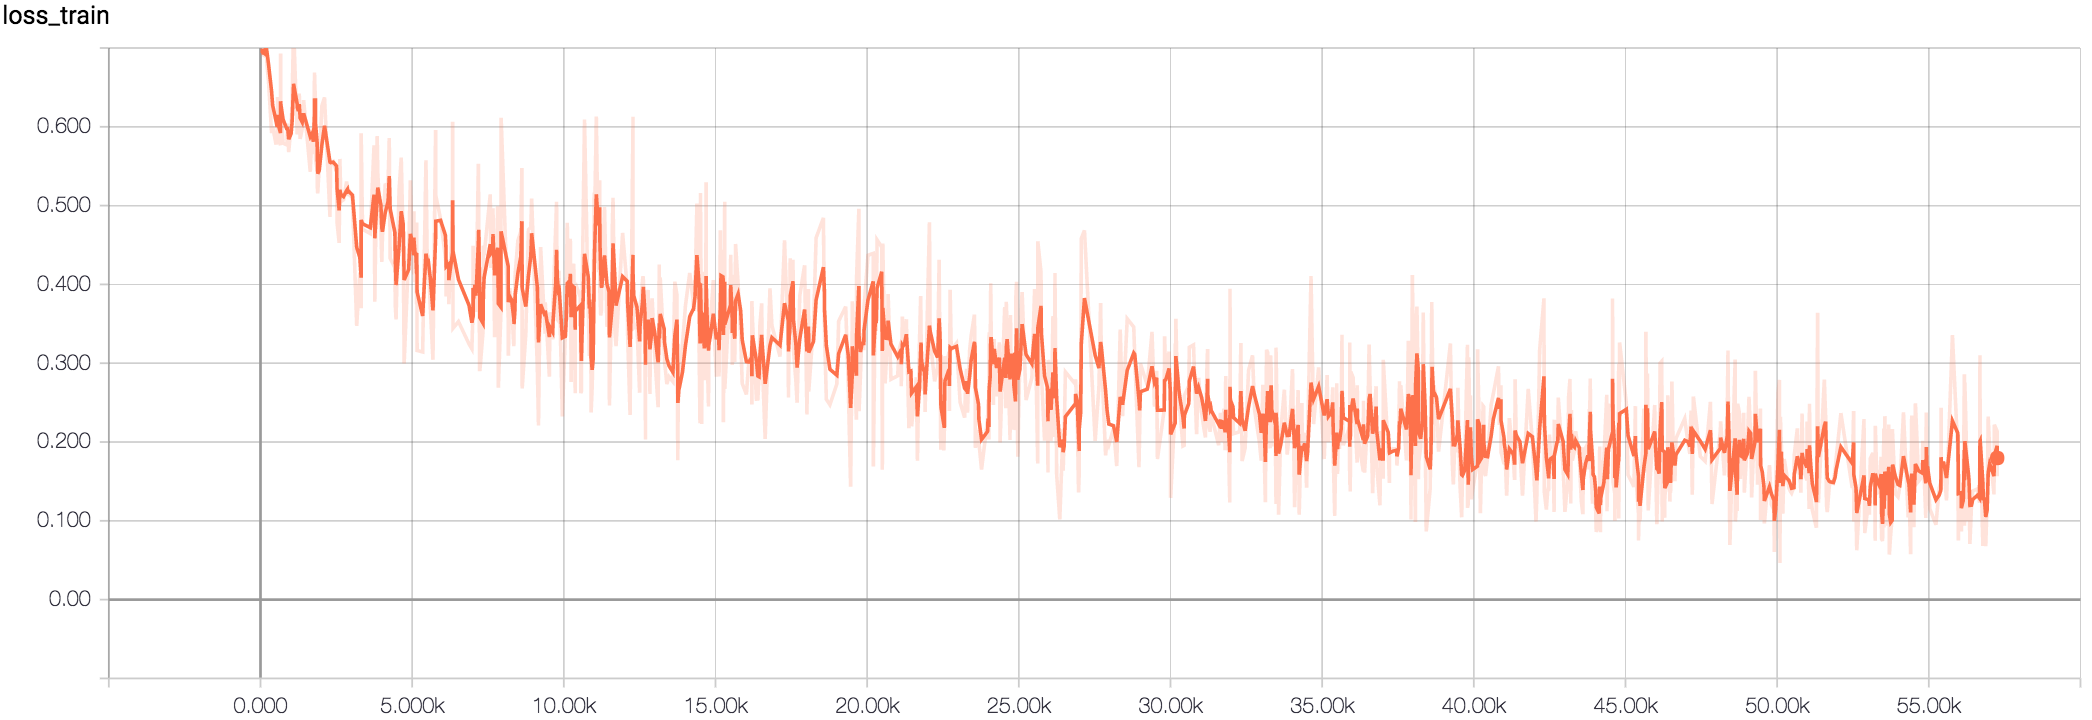

Source data for this figure (header and first rows):
Wall time, Step, Value
1509984349, 24, 0.6935
1509984363, 56, 0.694
1509984364, 59, 0.7012
1509984374, 82, 0.6965
1509984374, 83, 0.6914
1509984402, 142, 0.69
1509984414, 170, 0.7243
1509984436, 215, 0.678
1509984457, 264, 0.6581
1509984504, 366, 0.5921
1509984522, 402, 0.6003
1509984574, 513, 0.5774
1509984590, 550, 0.589
1509984595, 563, 0.6379
1509984606, 588, 0.5831
1509984640, 660, 0.5768
1509984641, 663, 0.693
1509984644, 668, 0.6248
1509984679, 745, 0.5792
1509984739, 876, 0.5769
1509984742, 883, 0.6042
1509984753, 904, 0.5886
1509984765, 930, 0.5679
1509984801, 1008, 0.6014
1509984815, 1041, 0.6275
1509984837, 1090, 0.7279
1509984893, 1210, 0.5902
1509984895, 1215, 0.6182
1509984909, 1247, 0.6131
1509984923, 1279, 0.6421
1509984938, 1307, 0.5846
1509984968, 1376, 0.5979
1509984990, 1422, 0.6339
1509985090, 1641, 0.5429
1509985117, 1700, 0.5977
1509985136, 1742, 0.5653
1509985153, 1782, 0.6688
1509985155, 1785, 0.6605
1509985168, 1811, 0.634
1509985169, 1814, 0.5595
1509985192, 1866, 0.5456
1509985196, 1876, 0.5221
1509985201, 1887, 0.5154
1509985225, 1937, 0.5507
1509985266, 2025, 0.6267
1509985306, 2111, 0.6373
1509985387, 2291, 0.4856
1509985398, 2312, 0.5538
1509985437, 2399, 0.556
1509985488, 2507, 0.5432
1509985496, 2525, 0.478
1509985526, 2594, 0.4526
1509985539, 2618, 0.5593
1509985553, 2650, 0.505
1509985595, 2739, 0.5074
1509985640, 2838, 0.5304
1509985652, 2865, 0.5229
1509985656, 2876, 0.5121
1509985679, 2921, 0.5185
1509985729, 3032, 0.507
... 940 more rows
